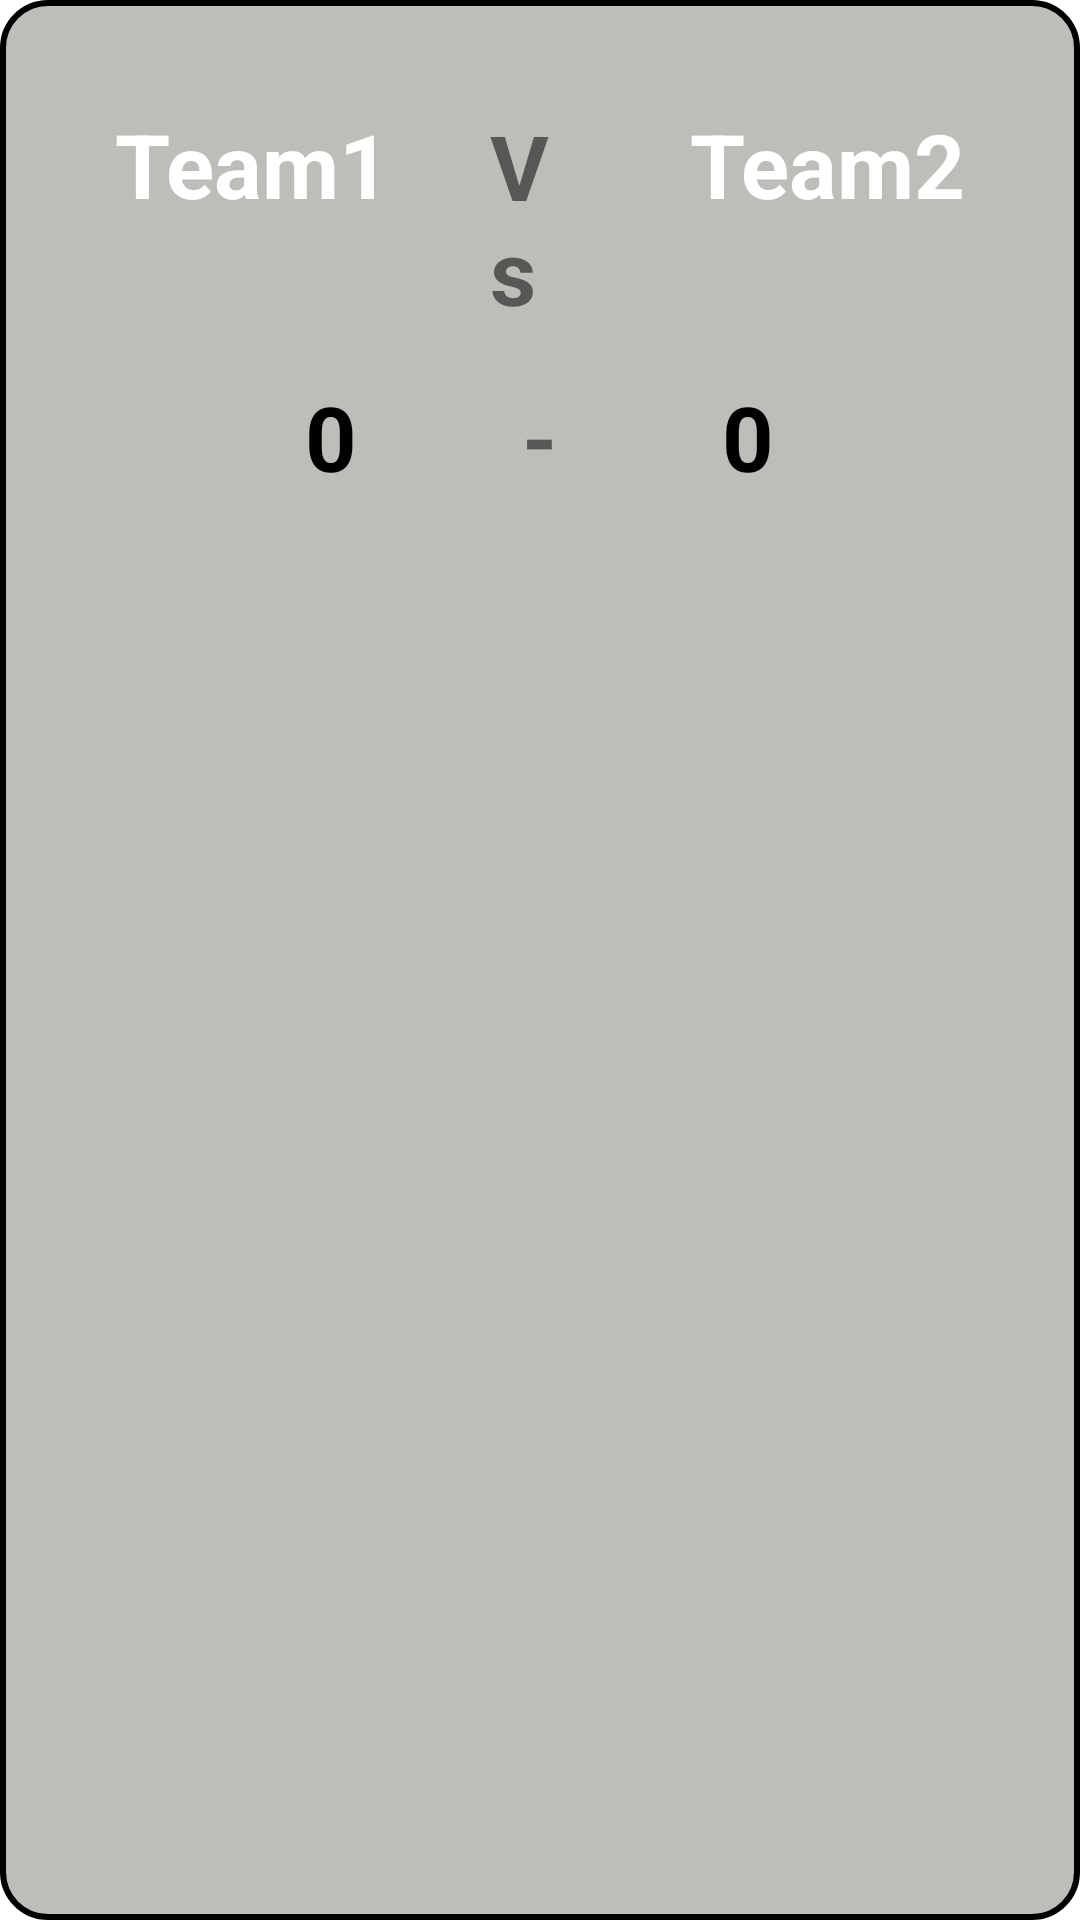

This screen was rendered from an Android layout file. Write that file and the resources it references.
<!-- AndroidManifest.xml: application theme Theme.Kabaddi -->
<!-- res/layout/listrow.xml -->
<?xml version="1.0" encoding="utf-8"?>
<LinearLayout
    xmlns:android="http://schemas.android.com/apk/res/android"
    xmlns:app="http://schemas.android.com/apk/res-auto"
    xmlns:tools="http://schemas.android.com/tools"
    android:layout_width="match_parent"
    android:layout_height="wrap_content"
    android:id="@+id/row"
    android:layout_marginBottom="10dp"
    android:layout_marginStart="5dp"
    android:layout_marginEnd="5dp"
    android:padding="10dp"
    android:background="@drawable/listcard"
    android:orientation="vertical">

    <LinearLayout
        android:layout_height="wrap_content"
        android:layout_width="match_parent"
        android:orientation="horizontal"
        android:gravity="center_horizontal">

        <TextView
            android:id="@+id/team1name"
            android:layout_width="150dp"
            android:layout_height="50dp"
            android:layout_marginTop="20dp"
            app:autoSizeTextType="uniform"
            android:text="Team1"
            android:textColor="@color/white"
            android:textSize="30dp"
            android:textStyle="bold"
            android:layout_weight="1"
            android:padding="5dp"
            android:textAlignment="center"
            />

        <TextView
            android:id="@+id/vs"
            android:layout_width="wrap_content"
            android:layout_height="wrap_content"
            android:layout_marginTop="20dp"
            android:text="Vs"
            android:textSize="30dp"
            android:textStyle="bold"
            android:layout_weight="1"
            android:padding="5dp"/>

        <TextView
            android:id="@+id/team2name"
            android:layout_width="150dp"
            android:layout_height="50dp"
            app:autoSizeTextType="uniform"
            android:layout_marginTop="20dp"
            android:text="Team2"
            android:textColor="@color/white"
            android:textSize="30dp"
            android:textStyle="bold"
            android:layout_weight="1"
            android:padding="5dp"
            android:textAlignment="center"/>
    </LinearLayout>

    <LinearLayout
        android:layout_height="wrap_content"
        android:layout_width="match_parent"
        android:orientation="horizontal"
        android:gravity="center_horizontal">

        <TextView
            android:id="@+id/team1score"
            android:layout_width="wrap_content"
            android:layout_height="wrap_content"
            android:layout_marginTop="10dp"
            android:text="0"
            android:textColor="@color/black"
            android:textSize="30dp"
            android:textStyle="bold"/>

        <TextView
            android:layout_width="wrap_content"
            android:layout_height="wrap_content"
            android:layout_marginLeft="55dp"
            android:layout_marginTop="10dp"
            android:text="-"
            android:textSize="30dp"
            android:textStyle="bold" />

        <TextView
            android:id="@+id/team2score"
            android:layout_width="wrap_content"
            android:layout_height="wrap_content"
            android:layout_marginLeft="55dp"
            android:layout_marginTop="10dp"
            android:text="0"
            android:textColor="@color/black"
            android:textSize="30dp"
            android:textStyle="bold" />
    </LinearLayout>

</LinearLayout>
<!-- resources referenced by this layout -->
<resources>
  <!-- drawable listcard (drawable) -->
  <?xml version="1.0" encoding="utf-8"?>
  <shape xmlns:android="http://schemas.android.com/apk/res/android"
      android:shape="rectangle">
      <solid android:color="#9994928b"/>
      <stroke android:color="@color/black" android:width="2dp">
      </stroke>
      <corners android:radius="15dp">
      </corners>
  </shape>
  <style name="Theme.Kabaddi" parent="Theme.MaterialComponents.Light.NoActionBar">
          
          <item name="colorPrimary">@color/purple_500</item>
          <item name="colorPrimaryVariant">@color/purple_700</item>
          <item name="colorOnPrimary">@color/white</item>
          
          <item name="colorSecondary">@color/teal_200</item>
          <item name="colorSecondaryVariant">@color/teal_700</item>
          <item name="colorOnSecondary">@color/black</item>
          
          <item name="android:statusBarColor" tools:targetApi="l">?attr/colorPrimaryVariant</item>
          
      </style>
  <!-- not gathered from this repository: default colours our renderer supplied (Android Studio template values) -->
  <color name="purple_500">#FF6200EE</color>
  <color name="purple_700">#FF3700B3</color>
  <color name="teal_200">#FF03DAC5</color>
  <color name="teal_700">#FF018786</color>
  <color name="black">#FF000000</color>
  <color name="white">#FFFFFFFF</color>
</resources>
